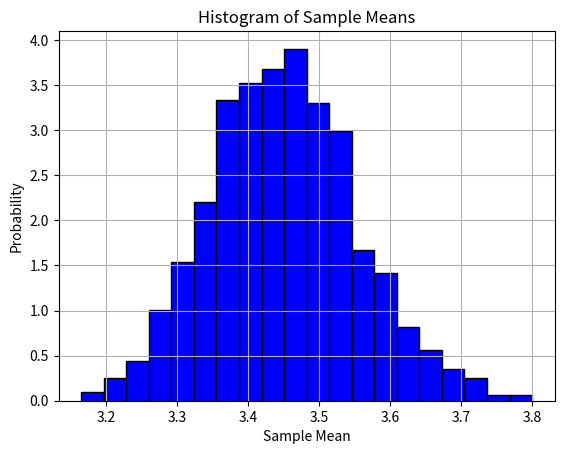

The script that saved this image:
import numpy as np
import matplotlib.pyplot as plt
from scipy.stats import t

# Parameters
n = 100
mu = 0  # Mean of normal distribution
sigma = np.sqrt(3)  # Standard deviation of normal
n = 1000


# Function to compute the confidence interval and histogram
def estimate_expectation_and_ci():
    # random variable samples
    samples = np.random.normal(mu, sigma, n)
    transformed_samples = samples ** 2 + 2 * np.cos(samples)

    # Estimate expected value
    sample_mean = np.mean(transformed_samples)
    sample_std = np.std(transformed_samples, ddof=1)  # Unbiased sample std

    # 95% Confidence Interval
    t_critical = t.ppf(0.975, df=n - 1)
    margin_of_error = t_critical * (sample_std / np.sqrt(n))
    ci_lower = sample_mean - margin_of_error
    ci_upper = sample_mean + margin_of_error

    print(f"Sample Mean: {sample_mean}")
    print(f"95% Confidence Interval: ({ci_lower}, {ci_upper})")

    # Simulate sample means for the histogram
    sample_means = []
    for _ in range(n):
        simulated_samples = np.random.normal(mu, sigma, n)
        transformed = simulated_samples ** 2 + 2 * np.cos(simulated_samples)
        sample_means.append(np.mean(transformed))

    # Plot histogram of sample means
    plt.hist(sample_means, bins=20, density=True, color='blue', edgecolor='black')
    plt.xlabel('Sample Mean')
    plt.ylabel('Probability')
    plt.title('Histogram of Sample Means')
    plt.grid(True)
    plt.show()


# Run the estimation and plot
estimate_expectation_and_ci()
